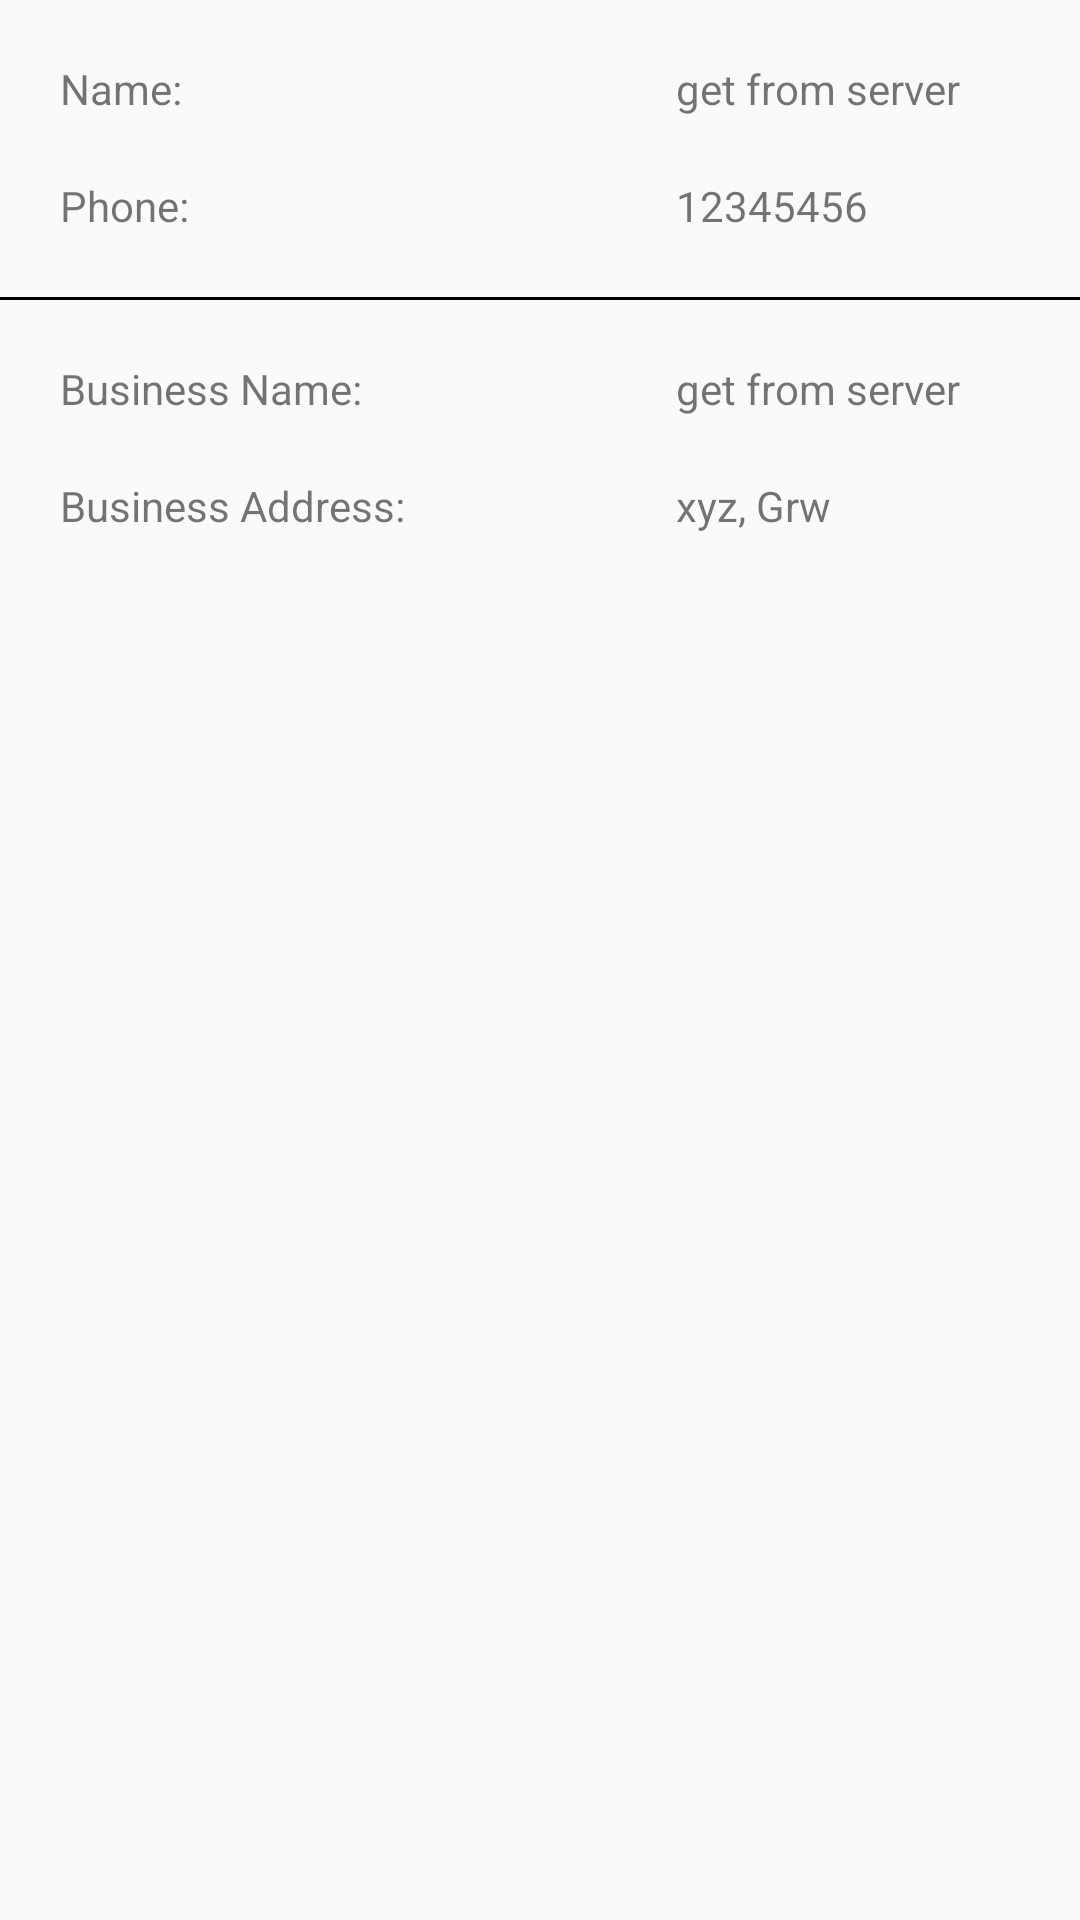

Android layout source for this screen:
<!-- AndroidManifest.xml: application theme AppTheme -->
<!-- res/layout/fragment_profile.xml -->
<?xml version="1.0" encoding="utf-8"?>
<RelativeLayout xmlns:android="http://schemas.android.com/apk/res/android"
    xmlns:tools="http://schemas.android.com/tools"
    android:layout_width="match_parent"

    android:layout_height="match_parent"
    android:fillViewport="true"
    tools:context=".fragment.ProfileFragment">


    <TextView
        android:id="@+id/namedum"
        android:layout_width="wrap_content"
        android:layout_height="wrap_content"
        android:layout_alignParentStart="true"
        android:layout_alignParentTop="true"
        android:layout_marginStart="20dp"
        android:layout_marginTop="20dp"
        android:text="Name:" />

    <TextView
        android:id="@+id/namefromsv"
        android:layout_width="wrap_content"
        android:layout_height="wrap_content"
        android:layout_alignParentTop="true"
        android:layout_alignParentEnd="true"
        android:layout_marginTop="20dp"
        android:layout_marginEnd="40dp"
        android:text="get from server" />



    <TextView

        android:layout_marginStart="20dp"
        android:layout_marginTop="20dp"
        android:layout_below="@+id/namedum"
        android:layout_width="wrap_content"
        android:layout_height="wrap_content"
        android:text="Phone:"
        />

    <TextView
        android:layout_below="@+id/namefromsv"
        android:layout_alignParentEnd="true"
        android:layout_marginTop="20dp"
        android:layout_alignStart="@+id/namefromsv"

        android:layout_width="wrap_content"
        android:layout_height="wrap_content"
        android:text="12345456"
        />


    <View
        android:id="@+id/centreLine"
        android:layout_below="@+id/namedum"
        android:layout_marginTop="60dp"
        android:layout_width="match_parent"
        android:layout_height="1dp"
        android:background="@color/colorBlack"

        />




    <TextView
        android:layout_below="@id/centreLine"
        android:id="@+id/businesdum"
        android:layout_width="wrap_content"
        android:layout_height="wrap_content"

        android:layout_marginStart="20dp"
        android:layout_marginTop="20dp"
        android:text="Business Name:" />

    <TextView
        android:layout_alignBaseline="@+id/businesdum"
        android:id="@+id/busniesnamefromsv"
        android:layout_width="wrap_content"
        android:layout_height="wrap_content"
        android:layout_alignParentEnd="true"
        android:layout_marginTop="20dp"
        android:layout_marginEnd="40dp"
        android:text="get from server" />



    <TextView

        android:layout_marginStart="20dp"
        android:layout_marginTop="20dp"
        android:layout_below="@+id/businesdum"
        android:layout_width="wrap_content"
        android:layout_height="wrap_content"
        android:text="Business Address:"
        />

    <TextView
        android:layout_below="@+id/busniesnamefromsv"
        android:layout_alignParentEnd="true"
        android:layout_marginTop="20dp"
        android:layout_alignStart="@+id/namefromsv"

        android:layout_width="wrap_content"
        android:layout_height="wrap_content"
        android:text="xyz, Grw"
        />


</RelativeLayout>
<!-- resources referenced by this layout -->
<resources>
  <color name="colorBlack">#000000</color>
  <style name="AppTheme" parent="Theme.AppCompat.Light.DarkActionBar">
          
          <item name="fontFamily">@font/coresans_cr_regular</item>
          <item name="colorPrimary">@color/colorPrimary</item>
          <item name="colorPrimaryDark">@color/colorPrimaryDark</item>
          <item name="colorAccent">@color/colorAccent</item>
      </style>
  <color name="colorPrimary">#ff9420</color>
  <color name="colorPrimaryDark">#c66500</color>
  <color name="colorAccent">#ffc555</color>
</resources>
